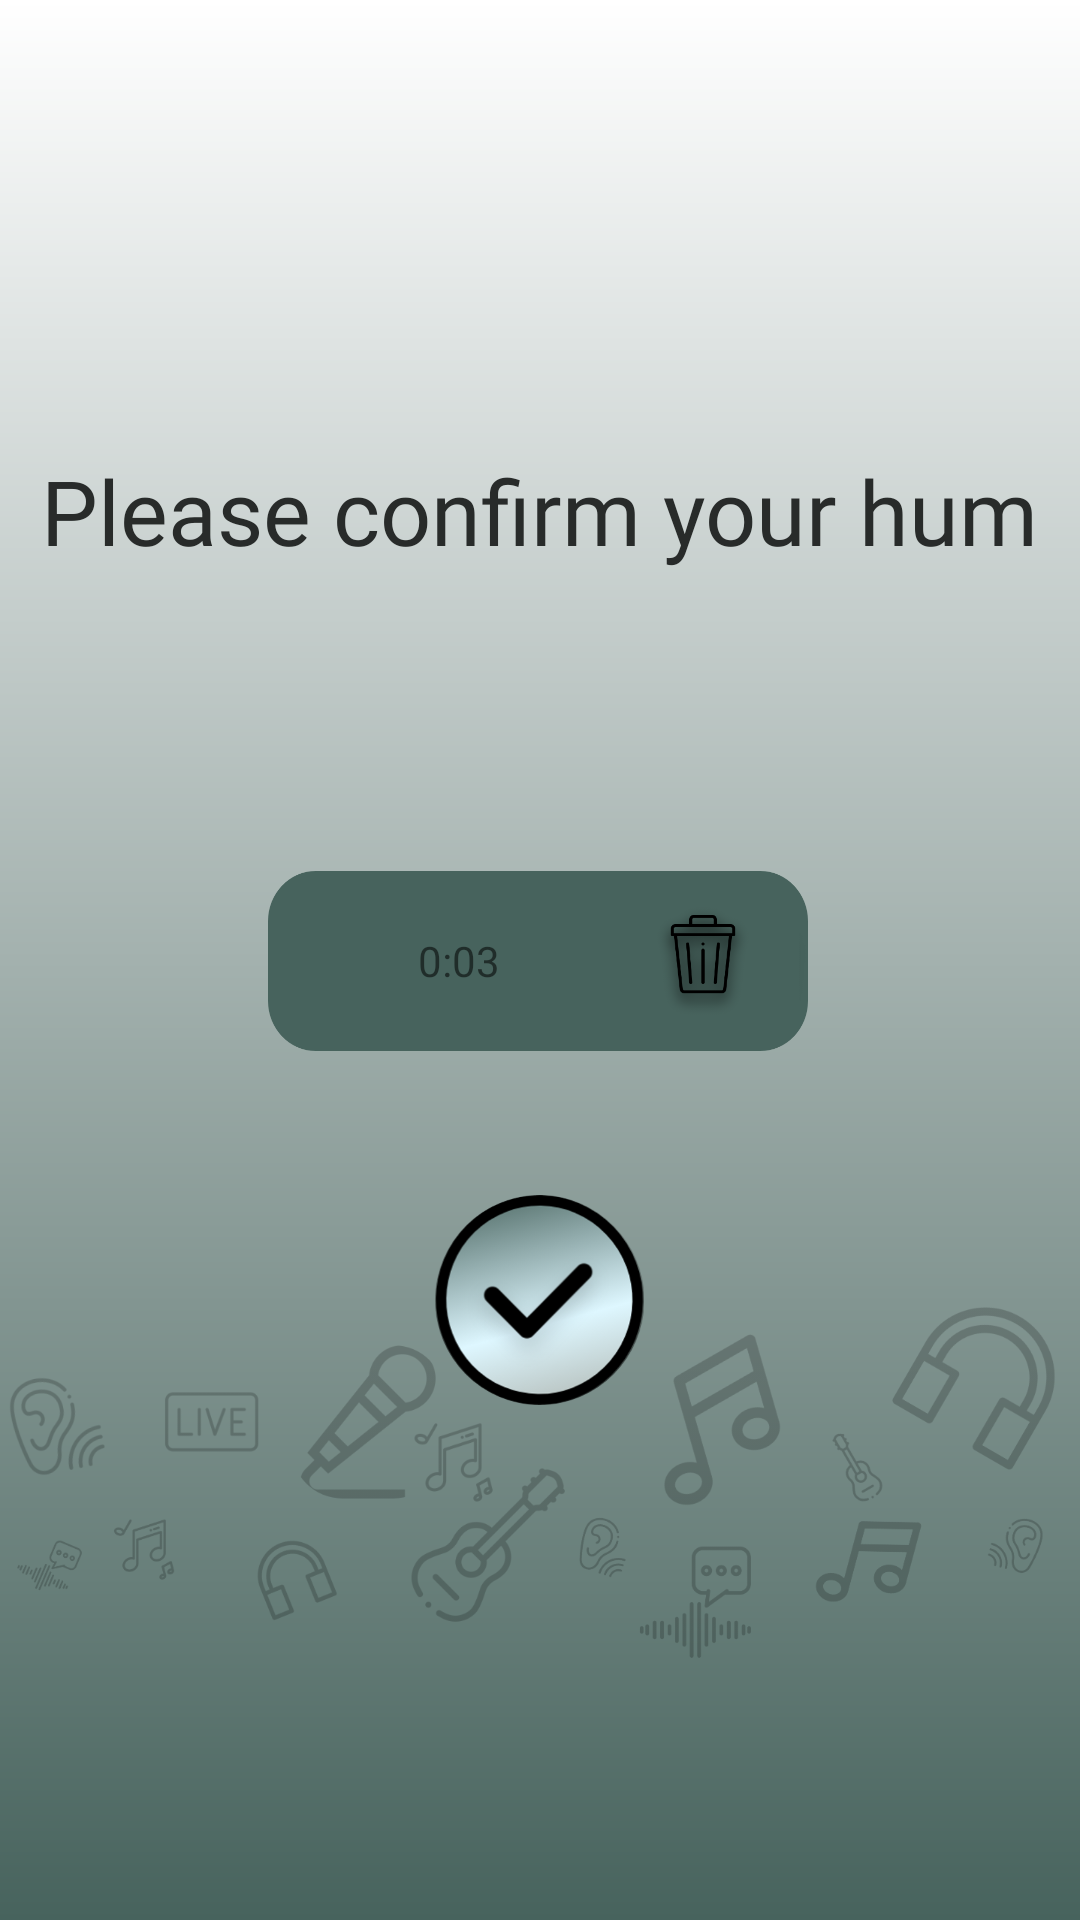

This screen was rendered from an Android layout file. Write that file and the resources it references.
<!-- AndroidManifest.xml: application theme AppTheme -->
<!-- res/layout/activity_hum_acception.xml -->
<?xml version="1.0" encoding="utf-8"?>
<androidx.constraintlayout.widget.ConstraintLayout
    xmlns:android="http://schemas.android.com/apk/res/android"
    xmlns:app="http://schemas.android.com/apk/res-auto"
    xmlns:tools="http://schemas.android.com/tools"
    android:layout_width="match_parent"
    android:layout_height="match_parent"
    tools:context=".HumAcceptionActivity"
    android:background="@drawable/gradient_background">

    <RelativeLayout
        android:id="@+id/current_record_bar_layout"
        android:layout_width="@dimen/current_record_bar_width"
        android:layout_height="@dimen/current_record_bar_height"
        android:layout_marginTop="@dimen/current_record_bar_top_margin"
        android:background="@drawable/story_background"
        app:layout_constraintEnd_toEndOf="parent"
        app:layout_constraintHorizontal_bias="0.497"
        app:layout_constraintStart_toStartOf="parent"
        app:layout_constraintTop_toBottomOf="@+id/confirm_record_textView">

        <ImageButton
            android:id="@+id/play_current_record_imageButton"
            android:layout_width="@dimen/play_current_record_width"
            android:layout_height="@dimen/play_current_record_height"
            android:layout_alignParentLeft="true"
            android:layout_centerVertical="true"
            android:layout_marginLeft="@dimen/play_record_left_margin"
            android:background="@color/transparent"
            android:onClick="recordPlayerOnClick"
            android:scaleType="center"
            android:src="@drawable/play_button_icon" />

        <TextView
            android:id="@+id/current_record_length_textView"
            android:layout_width="@dimen/current_record_length_width"
            android:layout_height="@dimen/current_record_length_height"
            android:layout_centerVertical="true"
            android:layout_marginLeft="@dimen/length_current_record_left_margin"
            android:layout_toRightOf="@id/play_current_record_imageButton"
            android:gravity="center_vertical"
            android:text="@string/record_length_text" />

        <ImageButton
            android:id="@+id/reset_current_record_imageButton"
            android:layout_width="@dimen/reset_current_record_width"
            android:layout_height="@dimen/reset_current_record_height"
            android:layout_alignParentRight="true"
            android:layout_centerVertical="true"
            android:layout_marginRight="@dimen/reset_current_record_right_margin"
            android:background="@color/transparent"
            android:src="@drawable/bin"
            android:onClick="resetHumRecording"
            android:scaleType="fitCenter" />

    </RelativeLayout>

    <ImageButton
        android:id="@+id/accept_and_upload_imageButton"
        android:layout_width="@dimen/confirm_record_width"
        android:layout_height="@dimen/confirm_record_height"
        android:layout_marginTop="@dimen/confirm_record_top_margin"
        android:background="@color/transparent"
        android:onClick="uploadToDB"
        android:scaleType="centerInside"
        android:src="@drawable/v_image_button"
        app:layout_constraintEnd_toEndOf="parent"
        app:layout_constraintStart_toStartOf="parent"
        app:layout_constraintTop_toBottomOf="@+id/current_record_bar_layout" />

    <TextView
        android:id="@+id/confirm_record_textView"
        android:layout_width="wrap_content"
        android:layout_height="wrap_content"
        android:layout_marginTop="@dimen/confirm_record_text_top_margin"
        android:text="@string/please_confirm_your_hum_text"
        android:textAppearance="@style/headline_font"
        android:textSize="@dimen/confirm_record_textSize"
        app:layout_constraintEnd_toEndOf="parent"
        app:layout_constraintStart_toStartOf="parent"
        app:layout_constraintTop_toTopOf="parent" />

    <ImageView
        android:id="@+id/decoration_imageView"
        android:layout_width="wrap_content"
        android:layout_height="@dimen/decoration_height"
        android:src="@drawable/decorations_button"
        app:layout_constraintBottom_toBottomOf="parent"
        app:layout_constraintEnd_toEndOf="parent"
        app:layout_constraintStart_toStartOf="parent" />

</androidx.constraintlayout.widget.ConstraintLayout>
<!-- resources referenced by this layout -->
<resources>
  <color name="transparent">#00FFFFFF</color>
  <dimen name="confirm_record_height">70dp</dimen>
  <dimen name="confirm_record_textSize">30sp</dimen>
  <dimen name="confirm_record_text_top_margin">150dp</dimen>
  <dimen name="confirm_record_top_margin">48dp</dimen>
  <dimen name="confirm_record_width">70dp</dimen>
  <dimen name="current_record_bar_height">60dp</dimen>
  <dimen name="current_record_bar_top_margin">100dp</dimen>
  <dimen name="current_record_bar_width">180dp</dimen>
  <dimen name="current_record_length_height">20dp</dimen>
  <dimen name="current_record_length_width">45dp</dimen>
  <dimen name="decoration_height">300dp</dimen>
  <dimen name="length_current_record_left_margin">10dp</dimen>
  <dimen name="play_current_record_height">30dp</dimen>
  <dimen name="play_current_record_width">30dp</dimen>
  <dimen name="play_record_left_margin">10dp</dimen>
  <dimen name="reset_current_record_height">40dp</dimen>
  <dimen name="reset_current_record_right_margin">15dp</dimen>
  <dimen name="reset_current_record_width">40dp</dimen>
  <!-- drawable bin: png bitmap (drawable, 12896 bytes) -->
  <!-- drawable decorations_button: png bitmap (drawable, 94343 bytes) -->
  <!-- drawable gradient_background (drawable) -->
  <?xml version="1.0" encoding="utf-8"?>
  <shape xmlns:android="http://schemas.android.com/apk/res/android"
      android:shape="rectangle">
  
      <gradient
          android:type="linear"
          android:startColor="@color/gunmetal"
          android:endColor="@color/white"
          android:angle="90"/>
  
  </shape>
  <!-- drawable story_background: png bitmap (drawable, 3865 bytes) -->
  <!-- drawable v_image_button: png bitmap (drawable, 83500 bytes) -->
  <string name="please_confirm_your_hum_text">Please confirm your hum</string>
  <string name="record_length_text">0:03</string>
  <style name="headline_font">
          <item name="android:textSize">30sp</item>
          <item name="android:lineSpacingExtra">14sp</item>
          <item name="android:textColor">@color/charcoal</item>
          <item name="android:fontFamily">@font/heebo_thin</item>
          <item name="android:shadowColor">@color/gunmetal</item>
          <item name="android:shadowDx">1.2</item>
          <item name="android:shadowDy">1.2</item>
      </style>
  <style name="AppTheme" parent="Theme.AppCompat.Light.NoActionBar">
          
          <item name="colorPrimary">@color/colorPrimary</item>
          <item name="colorPrimaryDark">@color/colorPrimaryDark</item>
          <item name="colorAccent">@color/colorAccent</item>
      </style>
  <color name="gunmetal">#47635d</color>
  <color name="white">#FFFFFF</color>
  <color name="charcoal">#282b2a</color>
  <color name="colorPrimary">#008577</color>
  <color name="colorPrimaryDark">#00574B</color>
  <color name="colorAccent">#D81B60</color>
</resources>
